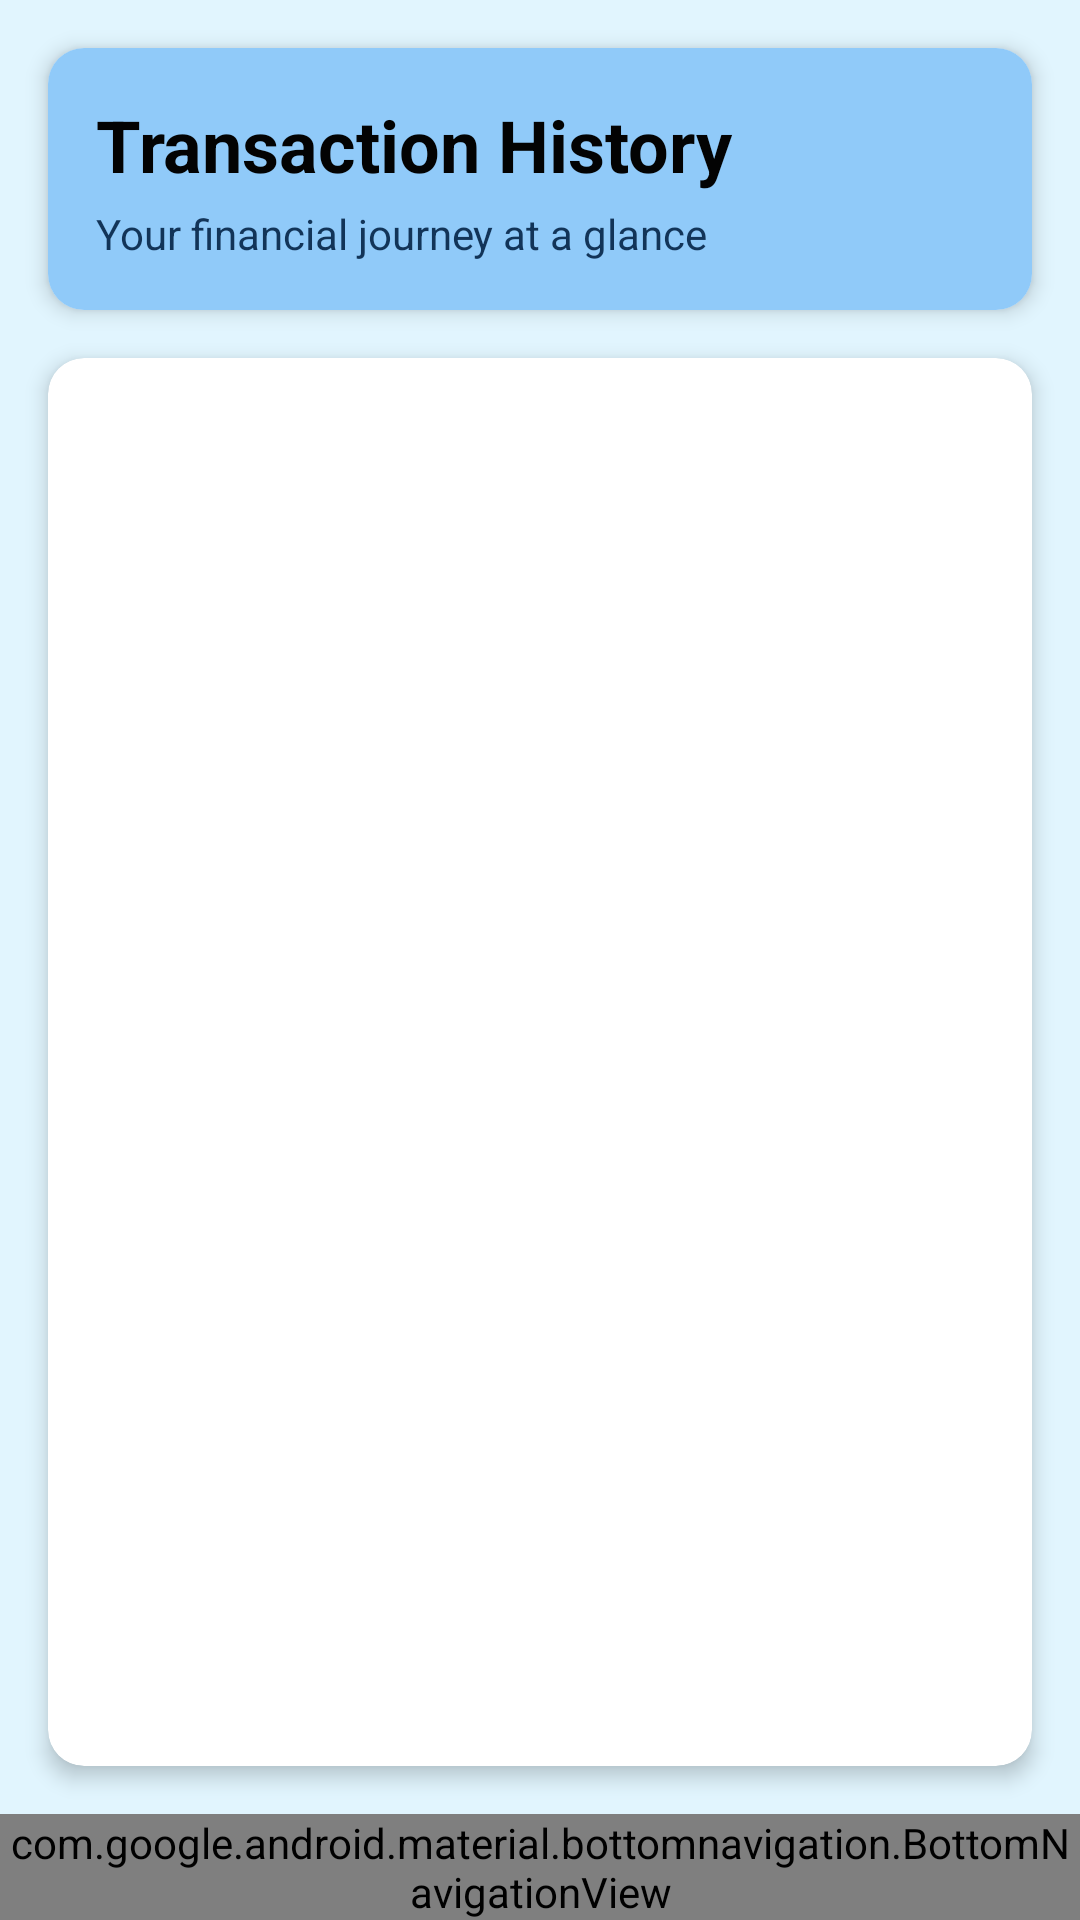

The Android layout XML behind this screen, and the referenced resources:
<!-- AndroidManifest.xml: application theme Theme.SpendySense -->
<!-- res/layout/activity_view_transactions.xml -->
<?xml version="1.0" encoding="utf-8"?>
<RelativeLayout xmlns:android="http://schemas.android.com/apk/res/android"
    xmlns:app="http://schemas.android.com/apk/res-auto"
    android:layout_width="match_parent"
    android:layout_height="match_parent"
    android:background="@color/background_color">

    
    <LinearLayout
        android:id="@+id/content"
        android:layout_width="match_parent"
        android:layout_height="match_parent"
        android:orientation="vertical"
        android:background="#e1f5fe"
        android:layout_above="@id/bottom_navigation">

        
        <androidx.cardview.widget.CardView
            android:layout_width="match_parent"
            android:layout_height="wrap_content"
            android:layout_margin="16dp"
            app:cardCornerRadius="12dp"
            app:cardElevation="4dp">

            <LinearLayout
                android:layout_width="match_parent"
                android:layout_height="wrap_content"
                android:orientation="vertical"
                android:background="#90caf9"
                android:padding="16dp">

                <TextView
                    android:layout_width="match_parent"
                    android:layout_height="wrap_content"
                    android:text="Transaction History"
                    android:textSize="24sp"
                    android:textStyle="bold"
                    android:textColor="@color/primary_text"/>

                <TextView
                    android:layout_width="match_parent"
                    android:layout_height="wrap_content"
                    android:text="Your financial journey at a glance"
                    android:textSize="14sp"
                    android:textColor="@color/secondary_text"
                    android:layout_marginTop="4dp"/>
            </LinearLayout>
        </androidx.cardview.widget.CardView>

        
        <androidx.cardview.widget.CardView
            android:layout_width="match_parent"
            android:layout_height="match_parent"
            android:layout_marginStart="16dp"
            android:layout_marginEnd="16dp"
            android:layout_marginBottom="16dp"
            app:cardCornerRadius="12dp"
            app:cardElevation="4dp">

            <ListView
                android:id="@+id/transactionsListView"
                android:layout_width="match_parent"
                android:layout_height="match_parent"
                android:divider="@color/divider_color"
                android:dividerHeight="1dp"
                android:clipToPadding="false"
                android:padding="8dp"/>

        </androidx.cardview.widget.CardView>
    </LinearLayout>

    
    <com.google.android.material.bottomnavigation.BottomNavigationView
        android:id="@+id/bottom_navigation"
        android:layout_width="match_parent"
        android:layout_height="wrap_content"
        android:layout_alignParentBottom="true"
        android:background="@color/mint_green"

        app:elevation="8dp"
        app:menu="@menu/bottom_nav_menu"/>

</RelativeLayout>
<!-- resources referenced by this layout -->
<resources>
  <color name="background_color">@color/soft_yellow</color>
  <color name="divider_color">#D4C9BE</color>
  <color name="mint_green">#2973B2</color>
  <color name="primary_text">#030303</color>
  <color name="secondary_text">#123458</color>
  <style name="Theme.SpendySense" parent="Base.Theme.SpendySense" />
  <color name="soft_yellow">#F1EFEC</color>
  <style name="Base.Theme.SpendySense" parent="Theme.Material3.DayNight.NoActionBar">
          
          
      </style>
</resources>
